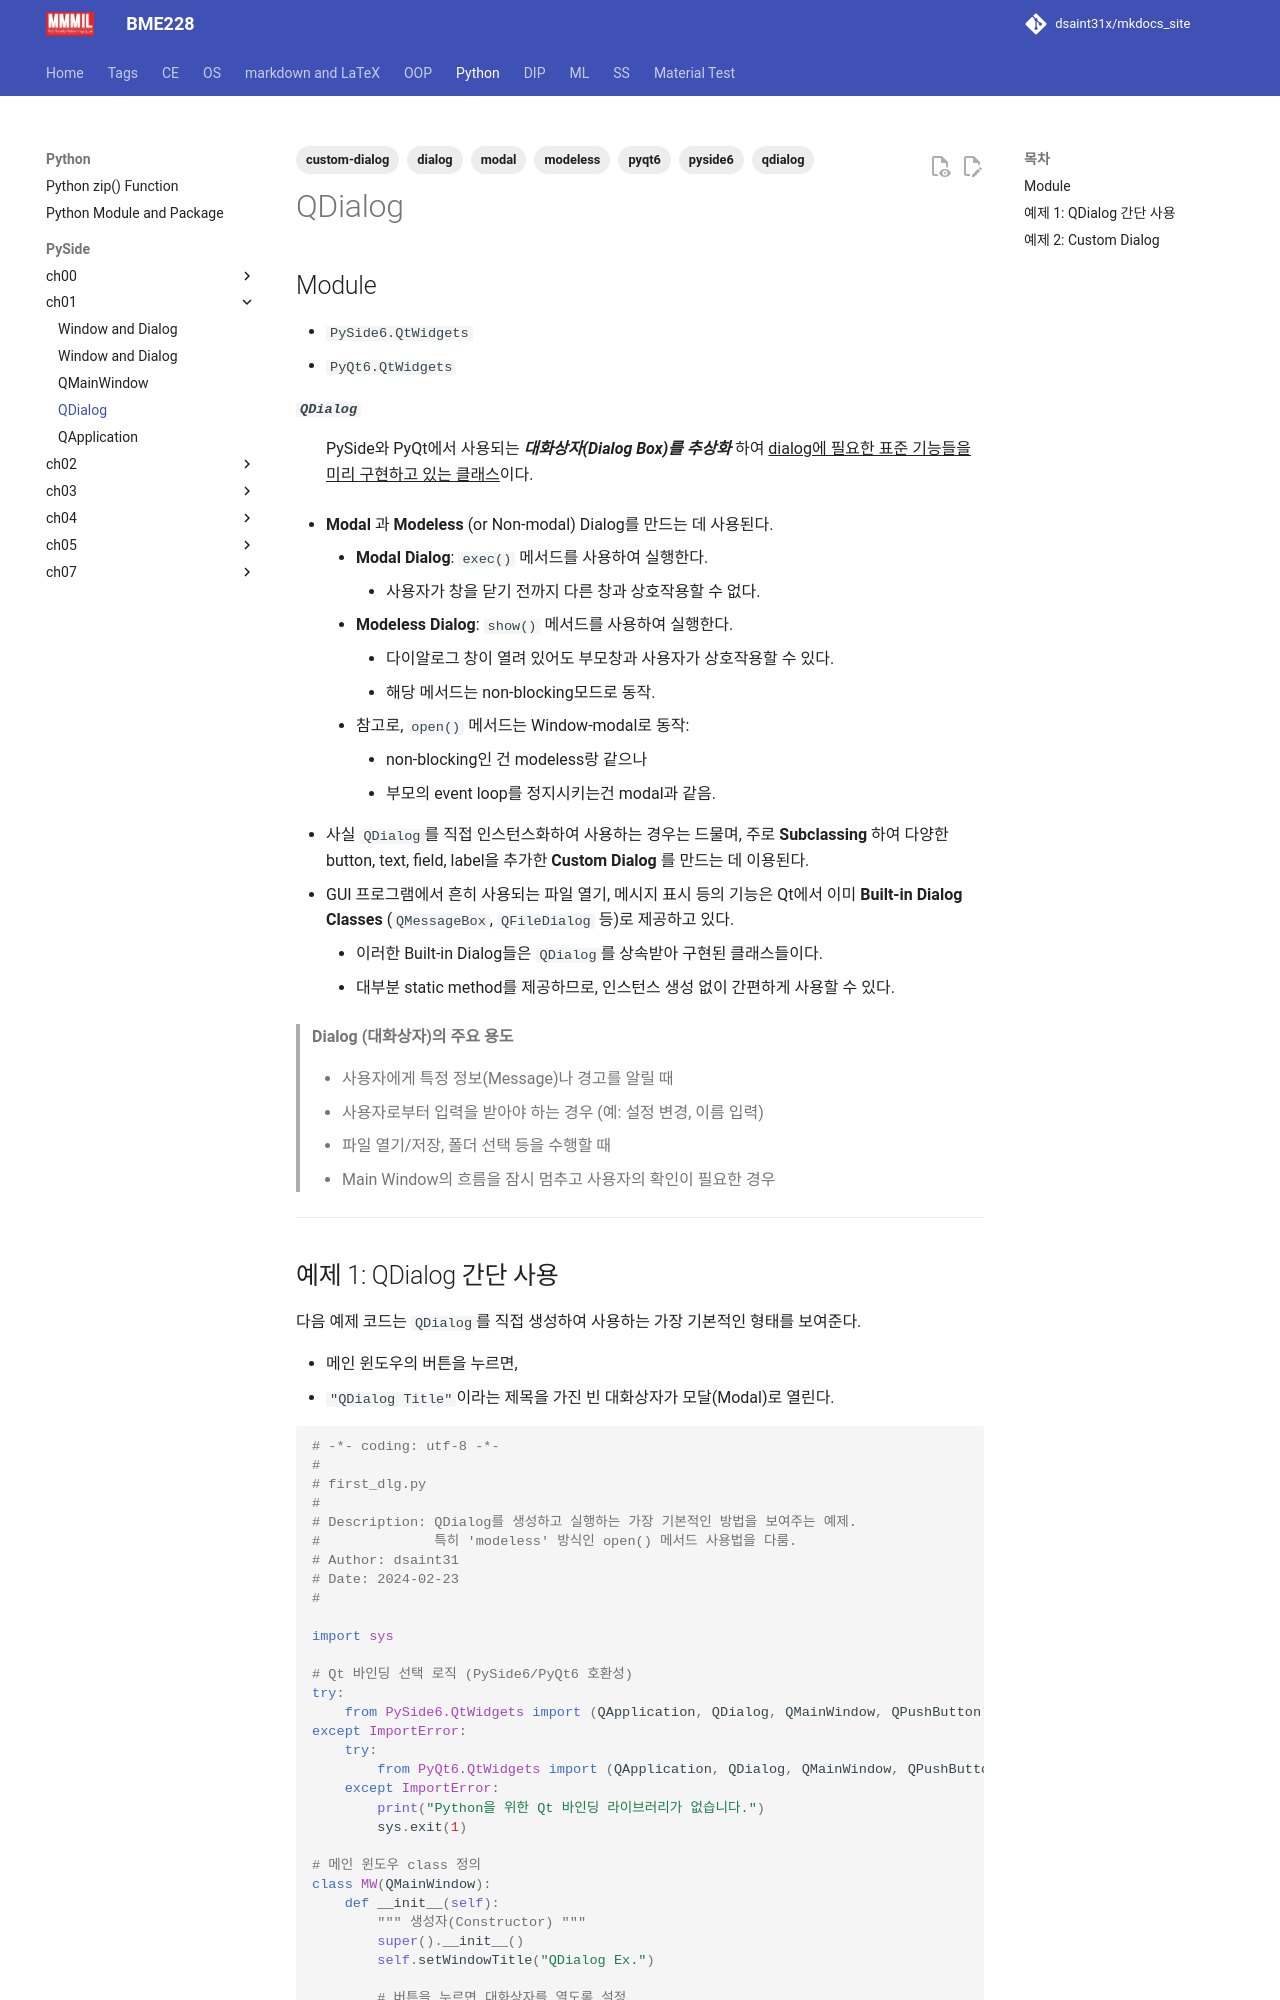

repository: dsaint31x/mkdocs_site · page: python/pyside/ch01_s04_2_qdialog/index.html · generator: mkdocs

---
title: QDialog
tags: [pyside6, pyqt6, qdialog, dialog, modal, modeless, custom-dialog]
---

## Module

* `PySide6.QtWidgets`
* `PyQt6.QtWidgets`

***`QDialog`***  
: PySide와 PyQt에서 사용되는 ***대화상자(Dialog Box)를 추상화*** 하여 <u>dialog에 필요한 표준 기능들을 미리 구현하고 있는 클래스</u>이다.

* **Modal** 과 **Modeless** (or Non-modal) Dialog를 만드는 데 사용된다.
    * **Modal Dialog**: `exec()` 메서드를 사용하여 실행한다.
        * 사용자가 창을 닫기 전까지 다른 창과 상호작용할 수 없다.
    * **Modeless Dialog**: `show()` 메서드를 사용하여 실행한다.        
        * 다이알로그 창이 열려 있어도 부모창과 사용자가 상호작용할 수 있다.
        * 해당 메서드는 non-blocking모드로 동작.
    * 참고로, `open()` 메서드는 Window-modal로 동작:
        * non-blocking인 건 modeless랑 같으나
        * 부모의 event loop를 정지시키는건 modal과 같음.
* 사실 `QDialog`를 직접 인스턴스화하여 사용하는 경우는 드물며,
  주로 **Subclassing** 하여
  다양한 button, text, field, label을 추가한 **Custom Dialog** 를 만드는 데 이용된다.
* GUI 프로그램에서 흔히 사용되는
  파일 열기, 메시지 표시 등의 기능은
  Qt에서 이미 **Built-in Dialog Classes** (`QMessageBox`, `QFileDialog` 등)로 제공하고 있다.
    * 이러한 Built-in Dialog들은 `QDialog`를 상속받아 구현된 클래스들이다.
    * 대부분 static method를 제공하므로, 인스턴스 생성 없이 간편하게 사용할 수 있다.

> **Dialog (대화상자)의 주요 용도**
> 
> * 사용자에게 특정 정보(Message)나 경고를 알릴 때
> * 사용자로부터 입력을 받아야 하는 경우 (예: 설정 변경, 이름 입력)
> * 파일 열기/저장, 폴더 선택 등을 수행할 때
> * Main Window의 흐름을 잠시 멈추고 사용자의 확인이 필요한 경우

---
